Run: headless pygame with SDL's dummy video driver; simulated clock (each Clock.tick advances the game by its frame time, no real sleeping); random seed 0; keys injected as events and as key.get_pressed() state; no mouse input.
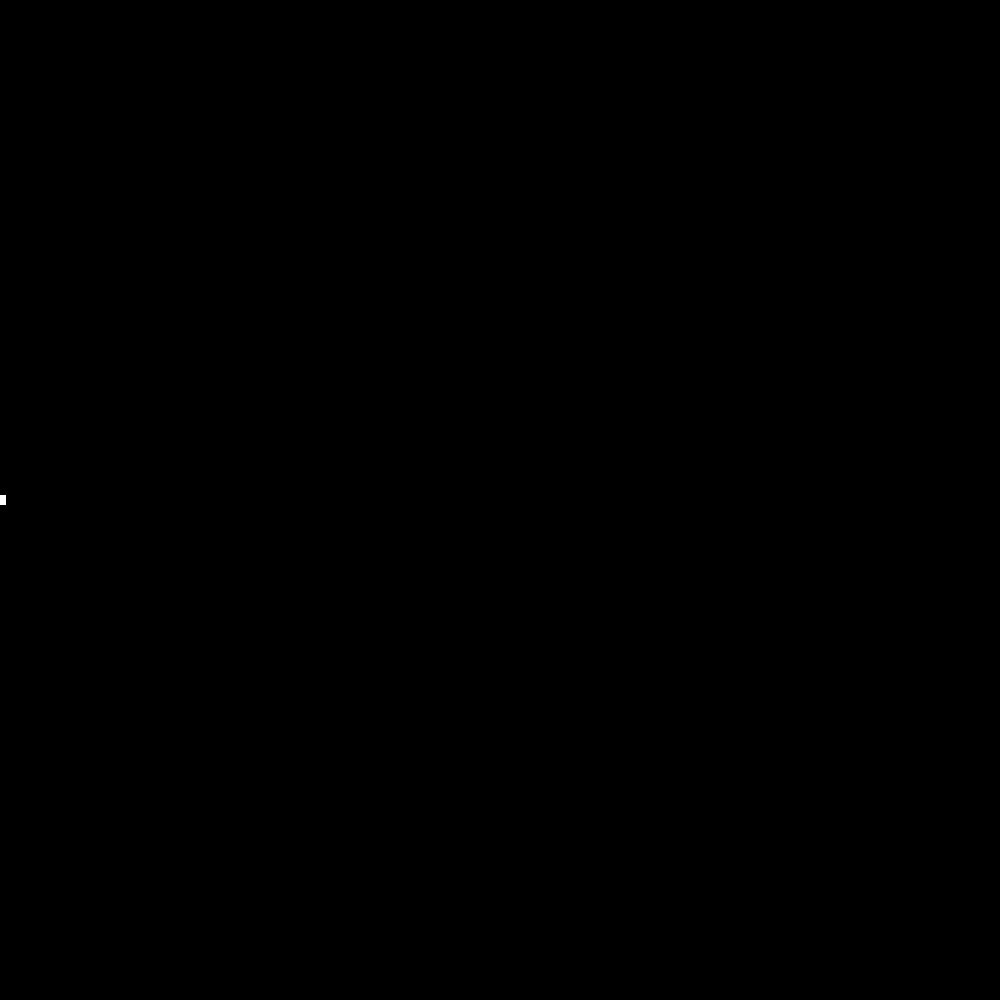
Frame 1 of 4 · flips 1–60 · no input
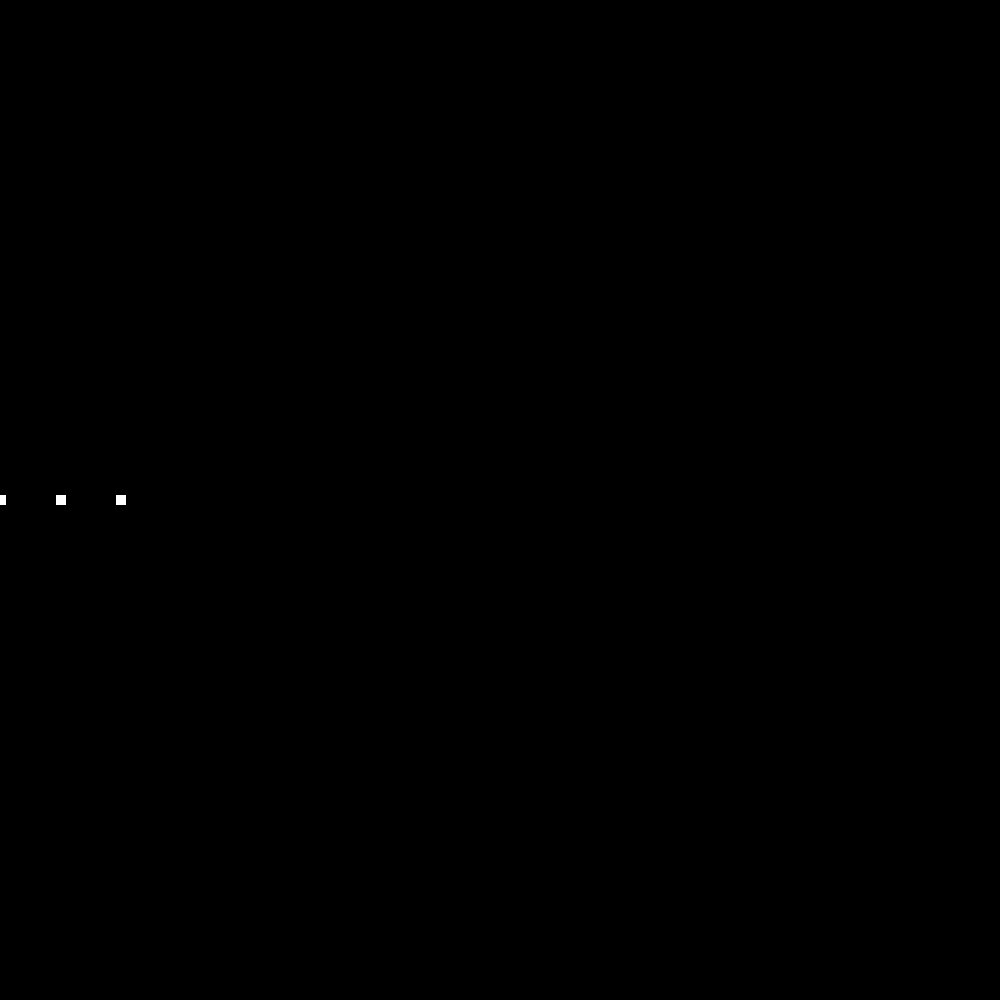
Frame 2 of 4 · flips 61–180 · tapped SPACE, RETURN · held RIGHT (→), D
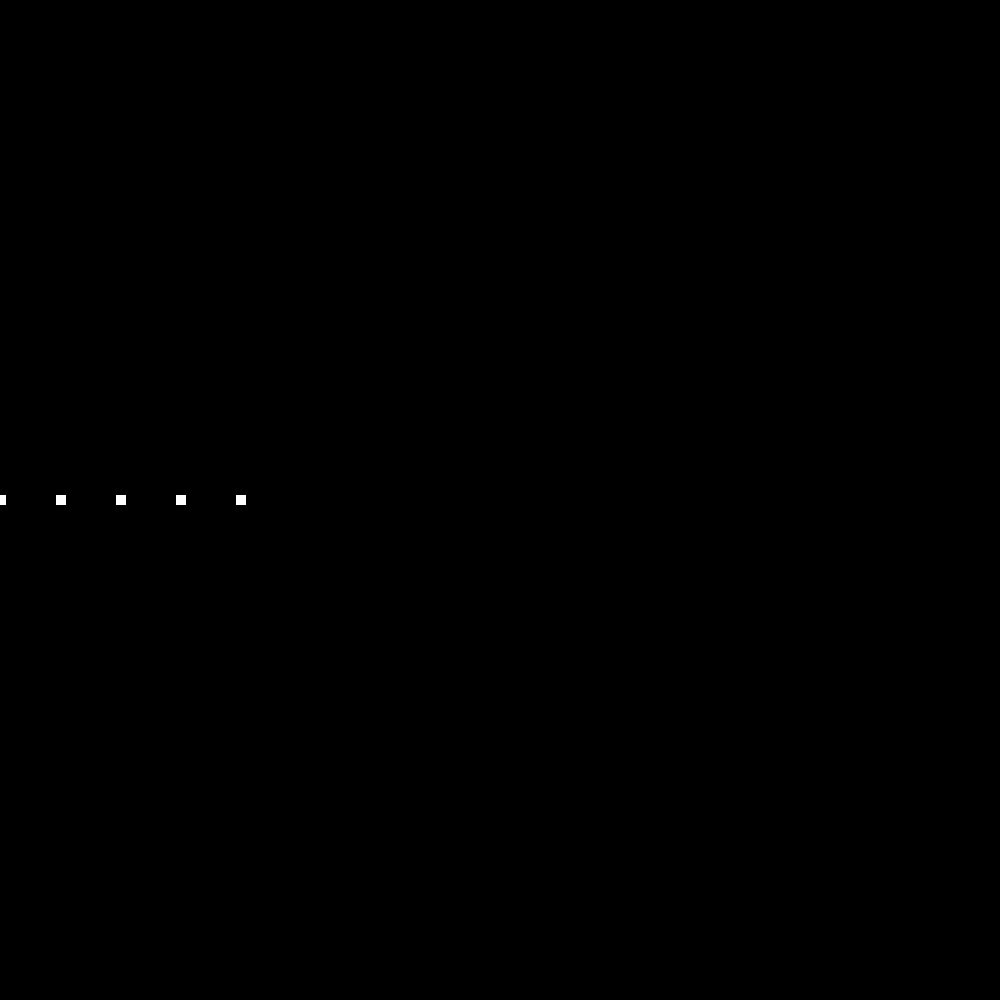
Frame 3 of 4 · flips 181–300 · held DOWN (↓), S
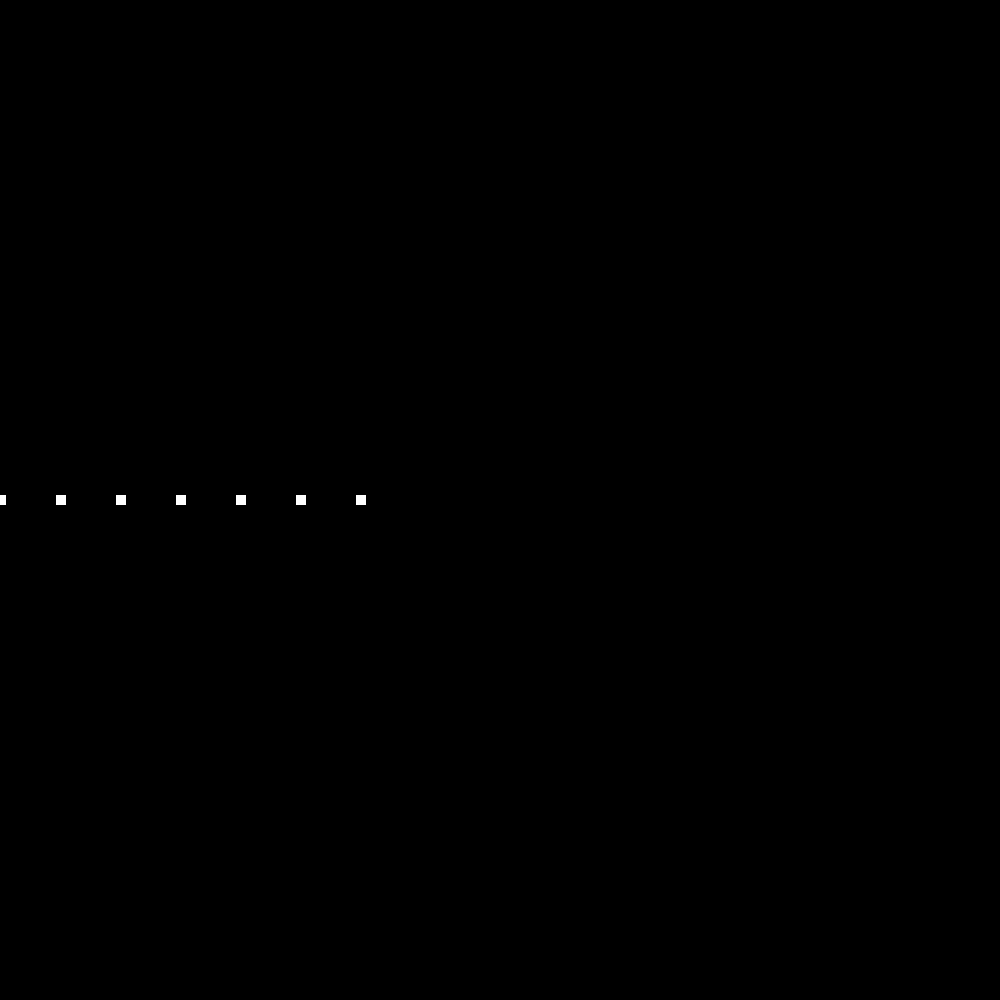
Frame 4 of 4 · flips 301–420 · held LEFT (←), A, UP (↑), W

The pygame program that drew these frames:

import sys
import pygame
pygame.init()

BLACK = (0, 0, 0)
WHITE = (255, 255, 255)

size = width, height = 1000, 1000
screen = pygame.display.set_mode(size)

clock = pygame.time.Clock()

class Car(pygame.sprite.Sprite):
    def __init__(self, screen, startpos, direction):
        super(Car, self).__init__()
        self.surface = pygame.Surface((10, 10))
        self.surface.fill(WHITE)
        self.rect = self.surface.get_rect()
        self.rect.center = startpos
        self.screen = screen
        self.direction = direction

    def update(self):
        self.rect.move_ip(self.direction)

    def draw(self):
        screen.blit(self.surface, self.rect)

class CarMaker:
    def __init__(self, screen, frequency=60):
        self.screen = screen
        self.carlist = []
        self.frequency = 60
        self.ticks = 0

    def update(self):
        self.ticks += 1
        if self.ticks == self.frequency:
            self.ticks = 0
            newCar = Car(self.screen, (0, height/2), (1,0))
            self.carlist.append(newCar)

        for car in self.carlist:
            if car.rect.left > width:
                self.carlist.remove(car)
                del car
            else:
                car.update()
                car.draw()

if __name__ == "__main__":
    carMaker = CarMaker(screen)
    while 1:
        for event in pygame.event.get():
            if event.type == pygame.QUIT: sys.exit()

        screen.fill(BLACK)
        carMaker.update()

        pygame.display.update()
        clock.tick(60)
